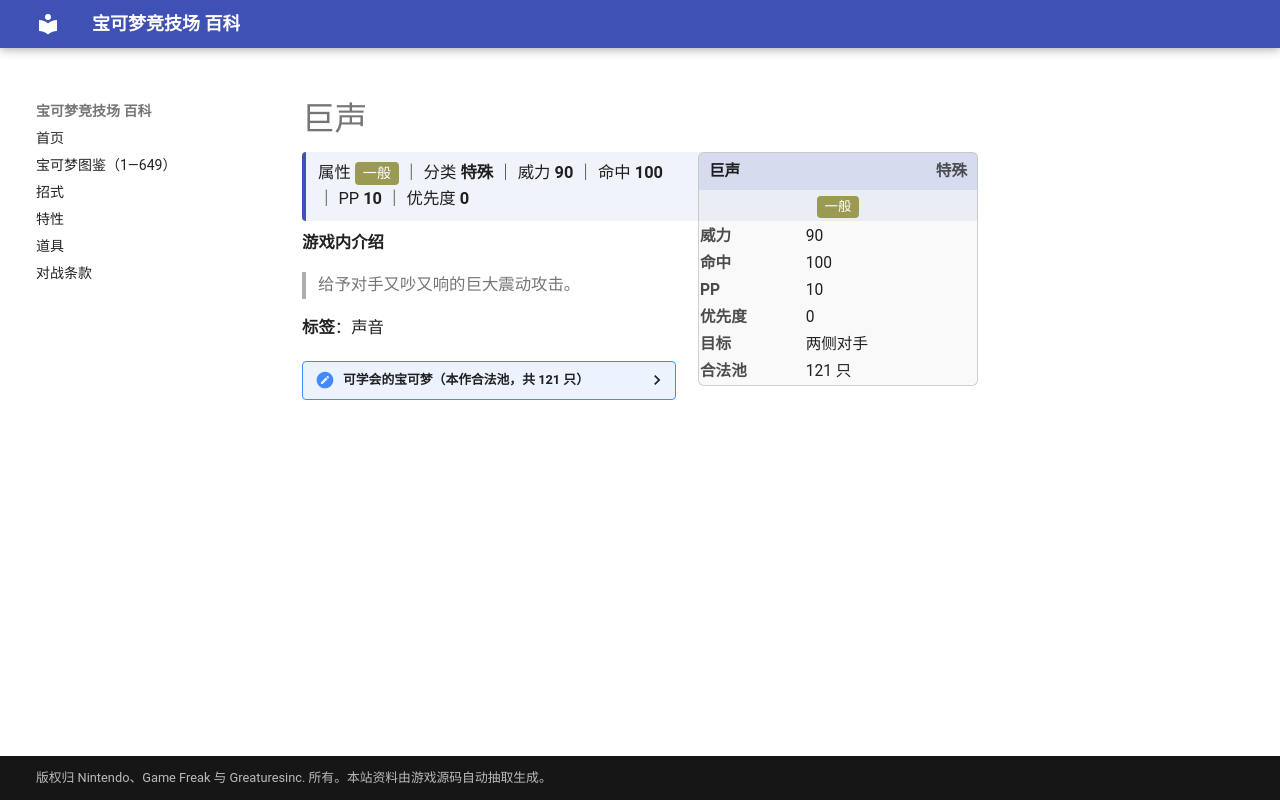

repository: nanmoboys/pkmn-arena-wiki · page: moves/巨声/index.html · generator: mkdocs

# 巨声

<div class="infobox">
<div class="ib-h"><span>巨声</span><span class="ib-no">特殊</span></div>
<div class="ib-ty"><span class="tp" style="background:#9A9A52">一般</span></div>
<table class="ib-t"><tr><th>威力</th><td>90</td></tr><tr><th>命中</th><td>100</td></tr><tr><th>PP</th><td>10</td></tr><tr><th>优先度</th><td>0</td></tr><tr><th>目标</th><td>两侧对手</td></tr><tr><th>合法池</th><td>121 只</td></tr></table></div>
<div class="head-stat">属性 <span class="tp" style="background:#9A9A52">一般</span> ｜ 分类 <b>特殊</b> ｜ 威力 <b>90</b> ｜ 命中 <b>100</b> ｜ PP <b>10</b> ｜ 优先度 <b>0</b></div>

**游戏内介绍**

> 给予对手又吵又响的巨大震动攻击。

**标签**：声音

<details class="pool"><summary>可学会的宝可梦（本作合法池，共 121 只）</summary>

<p>皮皮、皮可西、胖丁、胖可丁、喵喵、猫老大、风速狗、吉利蛋、迷唇姐、拉普拉斯、伊布、水伊布、雷伊布、火伊布、卡比兽、急冻鸟、火焰鸟、梦幻、尾立、大尾立、咕咕、猫头夜鹰、皮宝宝、宝宝丁、波克比、波克基古、玛力露、玛力露丽、蚊香蛙皇、太阳伊布、月亮伊布、梦妖、麒麟奇、土龙弟弟、布鲁、布鲁皇、熊宝宝、圈圈熊、戴鲁比、黑鲁加、小小象、顿甲、幸福蛋、洛奇亚、凤王、土狼犬、大狼犬、蛇纹熊、直冲熊、莲帽小童、乐天河童、拉鲁拉丝、奇鲁莉安、沙奈朵、过动猿、请假王、咕妞妞、吼爆弹、爆音怪、露力丽、向尾喵、优雅猫、雷电兽、吼吼鲸、吼鲸王、噗噗猪、晃晃斑、青绵鸟、七夕青鸟、风铃铃、宝贝龙、甲壳龙、暴飞龙、烈空坐、土台龟、音箱蟀、卷卷耳、长耳兔、梦妖魔、魅力喵、东施喵、铃铛响、小福蛋、聒噪鸟、小卡比兽、河马兽、鸭嘴炎兽、波克基斯、叶伊布、冰伊布、艾路雷朵、洛托姆、帝牙卢卡、帕路奇亚、骑拉帝纳、阿尔宙斯、小约克、哈约克、长毛狗、扒手猫、酷豹、差不多娃娃、圆蝌蚪、蓝蟾蜍、蟾蜍王、沙铃仙人掌、索罗亚、索罗亚克、泡沫栗鼠、奇诺栗鼠、迷你冰、多多冰、双倍多多冰、勇士雄鹰、单首龙、双首暴龙、三首恶龙、莱希拉姆、捷克罗姆、酋雷姆、美洛耶塔</p>

</details>
